Labelled photos from "dataset_processed", an image-classification folder in Ptuyizere/Formative2_ML_G9_Preprocess. The possible labels are: parasitized, uninfected.

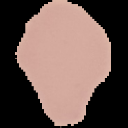
Label: uninfected

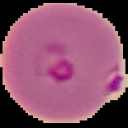
Label: parasitized

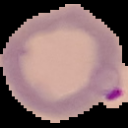
Label: parasitized

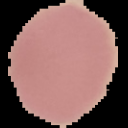
Label: uninfected

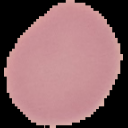
Label: uninfected

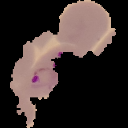
Label: parasitized
